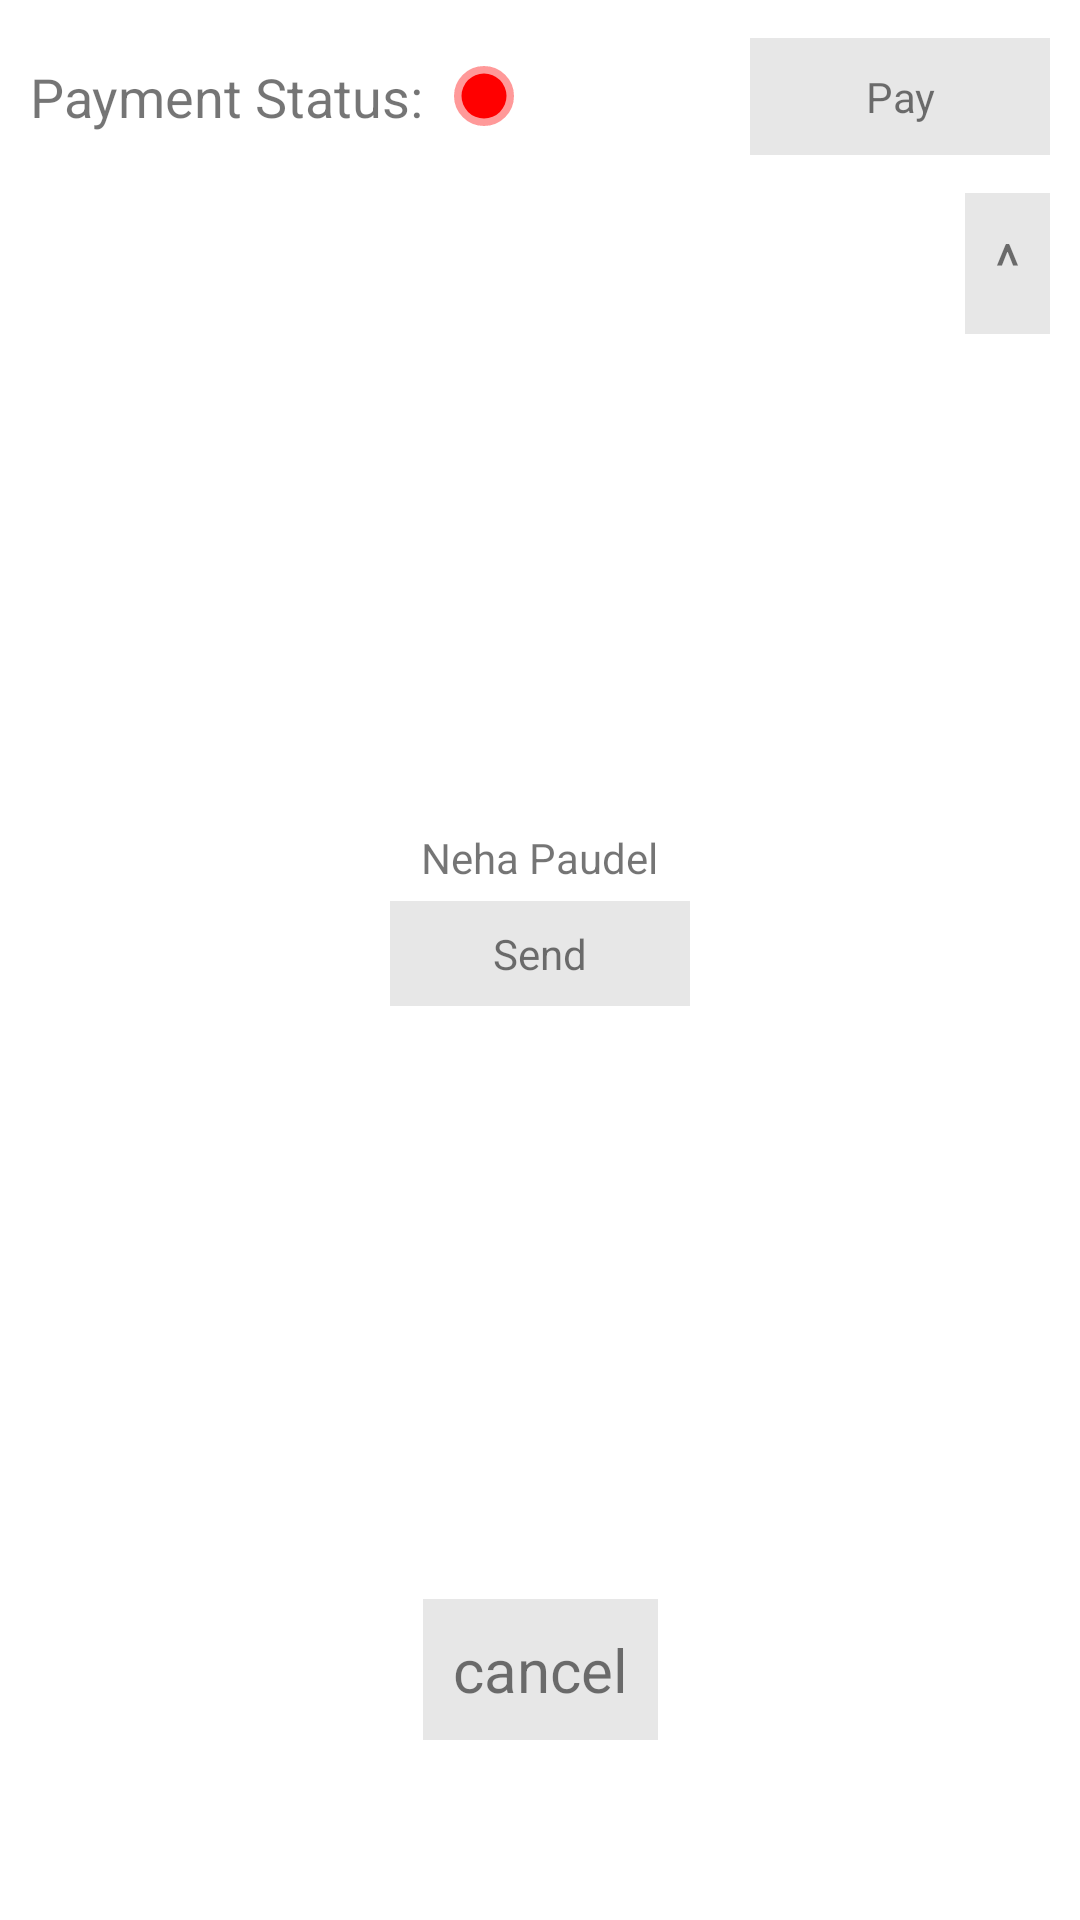

Here is an Android app screen rendered from its layout file. Give the layout XML and the strings, colors and styles it references.
<!-- AndroidManifest.xml: application theme Theme.HospitalApp -->
<!-- res/layout/fragment_details_tab.xml -->
<?xml version="1.0" encoding="utf-8"?>
<androidx.constraintlayout.widget.ConstraintLayout xmlns:android="http://schemas.android.com/apk/res/android"
    xmlns:app="http://schemas.android.com/apk/res-auto"
    xmlns:tools="http://schemas.android.com/tools"
    android:layout_width="match_parent"
    android:layout_height="match_parent"
    android:layout_gravity="top"
    android:paddingBottom="40dp"
    tools:context=".Fragment.DetailsTab">

    

    <LinearLayout
        android:id="@+id/paymentStatusLayout"
        android:layout_width="wrap_content"
        android:layout_height="wrap_content"
        android:orientation="horizontal"
        android:gravity="center"
        android:padding="10dp"
        android:layout_marginTop="10dp"
        app:layout_constraintStart_toStartOf="parent"
        app:layout_constraintTop_toTopOf="parent">
        <TextView
            android:layout_width="wrap_content"
            android:layout_height="wrap_content"
            android:text="Payment Status:"
            android:textSize="18dp"
            android:layout_marginEnd="5dp"/>

        <TextView
            android:id="@+id/paymentStatusCircleDetailsTab"
            android:layout_width="20dp"
            android:layout_height="20dp"
            android:layout_marginStart="5dp"
            android:background="@drawable/status_circle"
            android:backgroundTint="@color/red"/>
    </LinearLayout>

    <TextView
        android:id="@+id/payButtonDetailsTab"
        android:layout_width="100dp"
        android:layout_height="wrap_content"
        android:padding="10dp"
        android:background="@color/lightTransparent"
        android:gravity="center"
        android:text="Pay"
        android:layout_marginEnd="10dp"
        app:layout_constraintTop_toTopOf="@id/paymentStatusLayout"
        app:layout_constraintBottom_toBottomOf="@id/paymentStatusLayout"
        app:layout_constraintEnd_toEndOf="parent"/>



    <LinearLayout
        android:id="@+id/qrContainerLayoutDetailsTab"
        android:layout_width="wrap_content"
        android:layout_height="wrap_content"
        android:orientation="vertical"
        android:layout_marginTop="10dp"
        android:visibility="visible"
        app:layout_constraintTop_toBottomOf="@id/hideAndShowQrDetailsTab"
        app:layout_constraintEnd_toEndOf="parent"
        app:layout_constraintStart_toStartOf="parent"
        android:gravity="center_horizontal">

        <TextView
            android:id="@+id/qrCodeView"
            android:layout_width="150dp"
            android:layout_height="150dp"
            android:background="@drawable/qr_code"/>

        <TextView
            android:layout_width="wrap_content"
            android:layout_height="wrap_content"
            android:padding="5dp"
            android:text="Neha Paudel"/>

        <TextView
            android:id="@+id/sendDataToEmpDetailsTab"
            android:layout_width="100dp"
            android:layout_height="wrap_content"
            android:gravity="center"
            android:padding="8dp"
            android:background="@color/lightTransparent"
            android:text="Send"/>

    </LinearLayout>

    <TextView
        android:id="@+id/hideAndShowQrDetailsTab"
        android:layout_width="wrap_content"
        android:layout_height="wrap_content"
        android:text="^"
        android:textSize="20dp"
        android:background="@color/lightTransparent"
        app:layout_constraintTop_toBottomOf="@id/paymentStatusLayout"
        app:layout_constraintEnd_toEndOf="parent"
        android:padding="10dp"
        android:layout_margin="10dp"/>

    <TextView
        android:id="@+id/cancelEnroll"
        android:layout_width="wrap_content"
        android:layout_height="wrap_content"
        android:text="cancel"
        android:textSize="20dp"
        android:background="@color/lightTransparent"
        app:layout_constraintBottom_toBottomOf="parent"
        app:layout_constraintEnd_toEndOf="parent"
        app:layout_constraintStart_toStartOf="parent"
        android:padding="10dp"
        android:layout_marginBottom="20dp"/>


</androidx.constraintlayout.widget.ConstraintLayout>
<!-- resources referenced by this layout -->
<resources>
  <color name="lightTransparent">#4DB1B1B1</color>
  <color name="red">#FFFF0000</color>
  <!-- drawable status_circle (drawable) -->
  <?xml version="1.0" encoding="utf-8"?>
  <shape android:shape="rectangle" xmlns:android="http://schemas.android.com/apk/res/android">
  
      <size android:height="20dp" android:width="20dp"/>
      <solid android:color="@color/red"/>
      <corners android:radius="15dp"/>
      <stroke android:width="5dp" android:color="#66B1B1B1"/>
  </shape>
  <style name="Theme.HospitalApp" parent="Theme.MaterialComponents.DayNight.DarkActionBar">
          
          <item name="colorPrimary">@color/purple_500</item>
          <item name="colorPrimaryVariant">@color/purple_700</item>
          <item name="colorOnPrimary">@color/white</item>
          
          <item name="colorSecondary">@color/teal_200</item>
          <item name="colorSecondaryVariant">@color/teal_700</item>
          <item name="colorOnSecondary">@color/black</item>
          
          <item name="android:statusBarColor" tools:targetApi="l">?attr/colorPrimaryVariant</item>
          
      </style>
  <color name="purple_500">#FF6200EE</color>
  <color name="purple_700">#FF3700B3</color>
  <color name="white">#FFFFFFFF</color>
  <color name="teal_200">#FF03DAC5</color>
  <color name="teal_700">#FF018786</color>
  <color name="black">#FF000000</color>
</resources>
